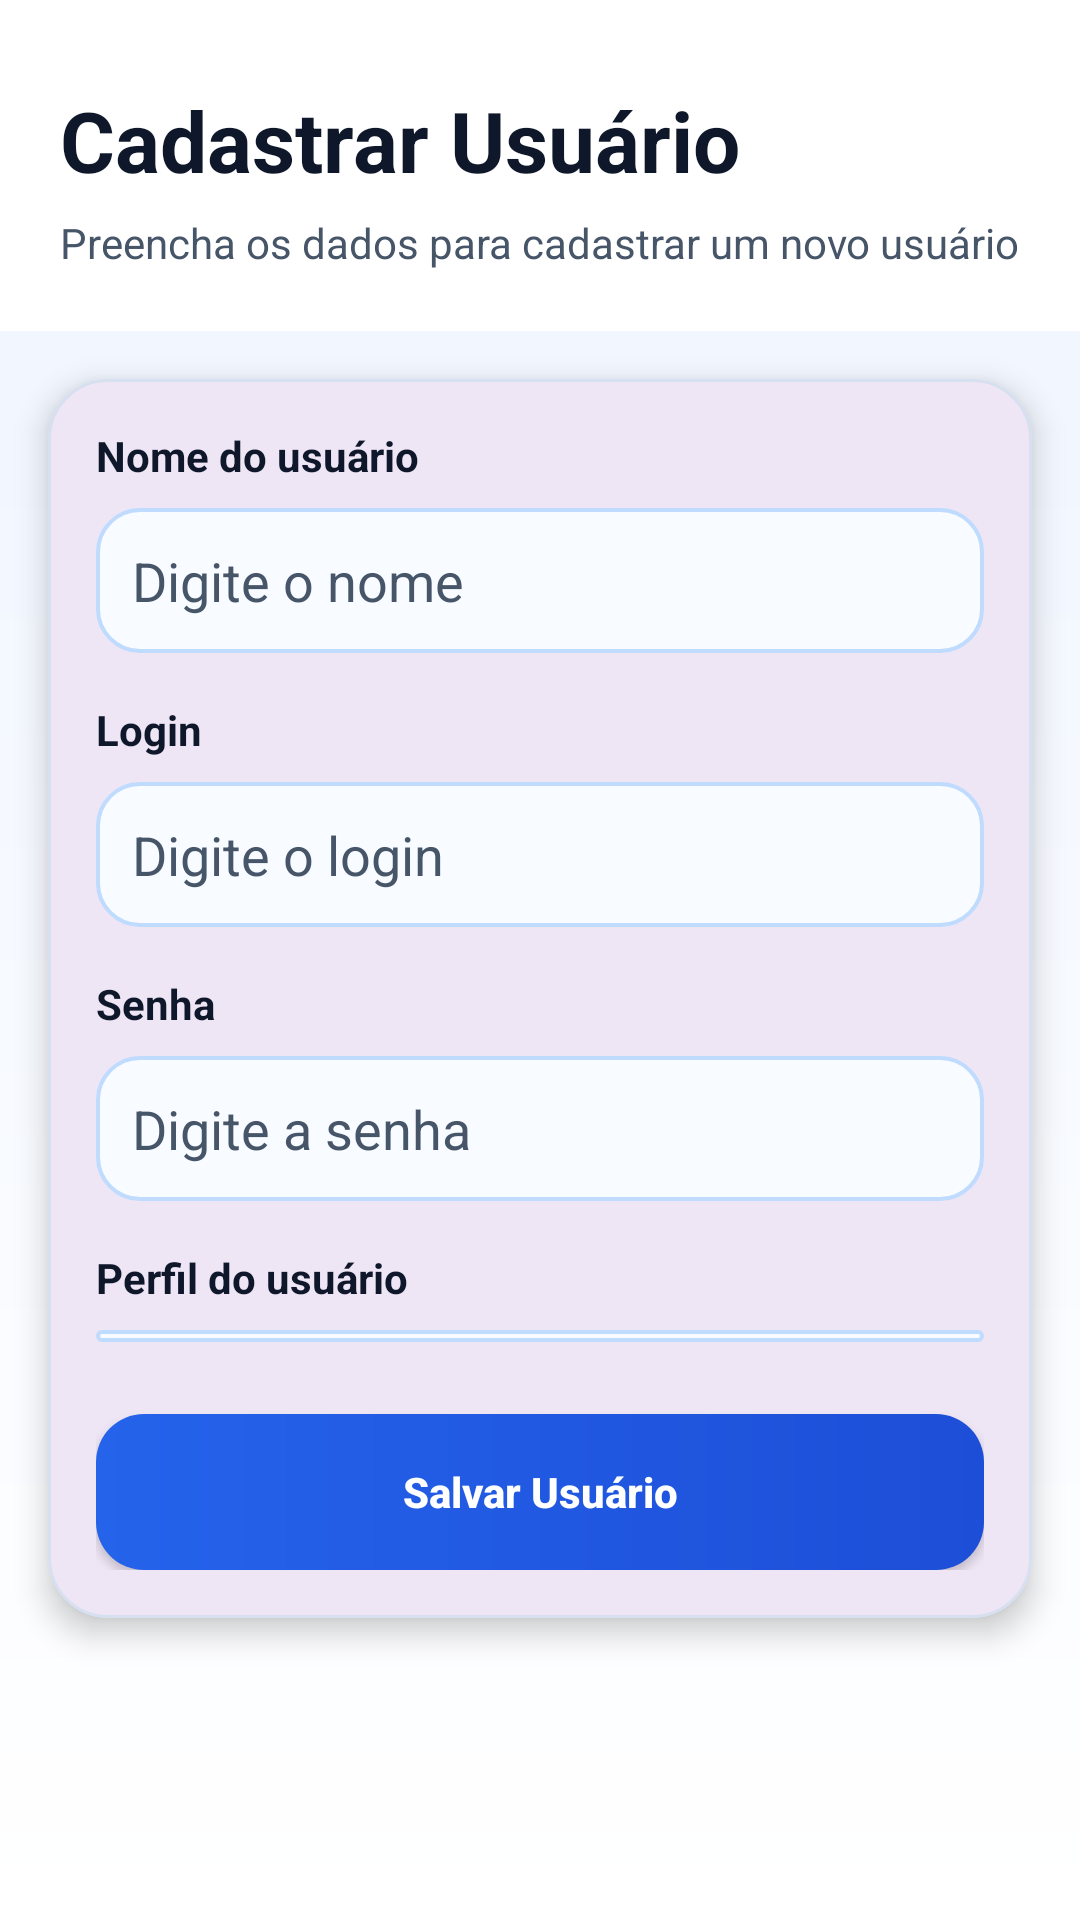

This screen was rendered from an Android layout file. Write that file and the resources it references.
<!-- AndroidManifest.xml: application theme Theme.AppStockSmart -->
<!-- res/layout/activity_cadastro_usuario.xml -->
<?xml version="1.0" encoding="utf-8"?>
<ScrollView xmlns:android="http://schemas.android.com/apk/res/android"
    xmlns:app="http://schemas.android.com/apk/res-auto"
    android:layout_width="match_parent"
    android:layout_height="match_parent"
    android:background="@drawable/bg_tela">

    
    <LinearLayout
        android:layout_width="match_parent"
        android:layout_height="wrap_content"
        android:orientation="vertical">

        
        <LinearLayout
            android:layout_width="match_parent"
            android:layout_height="wrap_content"
            android:orientation="vertical"
            android:background="@color/cor_superficie"
            android:paddingHorizontal="20dp"
            android:paddingTop="28dp"
            android:paddingBottom="20dp">

            
            <TextView
                android:layout_width="wrap_content"
                android:layout_height="wrap_content"
                android:text="Cadastrar Usuário"
                android:textColor="@color/cor_texto_principal"
                android:textSize="28sp"
                android:textStyle="bold" />

            
            <TextView
                android:layout_width="wrap_content"
                android:layout_height="wrap_content"
                android:layout_marginTop="6dp"
                android:text="Preencha os dados para cadastrar um novo usuário"
                android:textColor="@color/cor_texto_secundario"
                android:textSize="14sp" />
        </LinearLayout>

        
        <com.google.android.material.card.MaterialCardView
            android:layout_width="match_parent"
            android:layout_height="wrap_content"
            android:layout_marginHorizontal="16dp"
            android:layout_marginTop="16dp"
            android:layout_marginBottom="20dp"
            app:cardCornerRadius="20dp"
            app:cardElevation="6dp"
            app:strokeColor="@color/cor_borda"
            app:strokeWidth="1dp">

            
            <LinearLayout
                android:layout_width="match_parent"
                android:layout_height="wrap_content"
                android:orientation="vertical"
                android:padding="16dp">

                
                <TextView
                    android:layout_width="wrap_content"
                    android:layout_height="wrap_content"
                    android:text="Nome do usuário"
                    android:textColor="@color/cor_texto_principal"
                    android:textStyle="bold" />

                <EditText
                    android:id="@+id/edtNomeUsuario"
                    android:layout_width="match_parent"
                    android:layout_height="wrap_content"
                    android:layout_marginTop="8dp"
                    android:background="@drawable/bg_input"
                    android:hint="Digite o nome"
                    android:inputType="text"
                    android:padding="12dp"
                    android:textColor="@color/cor_texto_principal"
                    android:textColorHint="@color/cor_texto_secundario" />

                
                <TextView
                    android:layout_width="wrap_content"
                    android:layout_height="wrap_content"
                    android:layout_marginTop="16dp"
                    android:text="Login"
                    android:textColor="@color/cor_texto_principal"
                    android:textStyle="bold" />

                <EditText
                    android:id="@+id/edtLoginUsuario"
                    android:layout_width="match_parent"
                    android:layout_height="wrap_content"
                    android:layout_marginTop="8dp"
                    android:background="@drawable/bg_input"
                    android:hint="Digite o login"
                    android:inputType="text"
                    android:padding="12dp"
                    android:textColor="@color/cor_texto_principal"
                    android:textColorHint="@color/cor_texto_secundario" />

                
                <TextView
                    android:layout_width="wrap_content"
                    android:layout_height="wrap_content"
                    android:layout_marginTop="16dp"
                    android:text="Senha"
                    android:textColor="@color/cor_texto_principal"
                    android:textStyle="bold" />

                <EditText
                    android:id="@+id/edtSenhaUsuario"
                    android:layout_width="match_parent"
                    android:layout_height="wrap_content"
                    android:layout_marginTop="8dp"
                    android:background="@drawable/bg_input"
                    android:hint="Digite a senha"
                    android:inputType="textPassword"
                    android:padding="12dp"
                    android:textColor="@color/cor_texto_principal"
                    android:textColorHint="@color/cor_texto_secundario" />

                
                <TextView
                    android:layout_width="wrap_content"
                    android:layout_height="wrap_content"
                    android:layout_marginTop="16dp"
                    android:text="Perfil do usuário"
                    android:textColor="@color/cor_texto_principal"
                    android:textStyle="bold" />

                <Spinner
                    android:id="@+id/spinnerPerfilUsuario"
                    android:layout_width="match_parent"
                    android:layout_height="wrap_content"
                    android:layout_marginTop="8dp"
                    android:background="@drawable/bg_input" />

                
                <Button
                    android:id="@+id/btnSalvarUsuario"
                    android:layout_width="match_parent"
                    android:layout_height="wrap_content"
                    android:layout_marginTop="24dp"
                    android:background="@drawable/bg_botao_primario"
                    android:minHeight="52dp"
                    android:text="Salvar Usuário"
                    android:textAllCaps="false"
                    android:textColor="@color/cor_texto_claro"
                    android:textStyle="bold" />
            </LinearLayout>
        </com.google.android.material.card.MaterialCardView>
    </LinearLayout>
</ScrollView>
<!-- resources referenced by this layout -->
<resources>
  <color name="cor_borda">#D6E0F0</color>
  <color name="cor_superficie">#FFFFFF</color>
  <color name="cor_texto_claro">#FFFFFF</color>
  <color name="cor_texto_principal">#0F172A</color>
  <color name="cor_texto_secundario">#475569</color>
  <!-- drawable bg_botao_primario (drawable) -->
  <?xml version="1.0" encoding="utf-8"?>
  <shape xmlns:android="http://schemas.android.com/apk/res/android">
      <gradient
          android:angle="0"
          android:endColor="@color/cor_primaria_escura"
          android:startColor="@color/cor_primaria" />
  
      <corners android:radius="16dp" />
  </shape>
  <!-- drawable bg_input (drawable) -->
  <?xml version="1.0" encoding="utf-8"?>
  <shape xmlns:android="http://schemas.android.com/apk/res/android">
      <solid android:color="@color/cor_input_fundo" />
  
      <stroke
          android:width="1.2dp"
          android:color="@color/cor_input_borda" />
  
      <corners android:radius="14dp" />
  
      <padding
          android:left="2dp"
          android:top="2dp"
          android:right="2dp"
          android:bottom="2dp" />
  </shape>
  <!-- drawable bg_tela (drawable) -->
  <?xml version="1.0" encoding="utf-8"?>
  <shape xmlns:android="http://schemas.android.com/apk/res/android">
      <gradient
          android:angle="270"
          android:endColor="@color/cor_superficie"
          android:startColor="@color/cor_fundo" />
  </shape>
  <style name="Theme.AppStockSmart" parent="Base.Theme.AppStockSmart" />
  <color name="cor_primaria_escura">#1D4ED8</color>
  <color name="cor_primaria">#2563EB</color>
  <color name="cor_input_fundo">#F8FBFF</color>
  <color name="cor_input_borda">#BFDBFE</color>
  <color name="cor_fundo">#EEF4FF</color>
  <style name="Base.Theme.AppStockSmart" parent="Theme.Material3.DayNight.NoActionBar">
          
          
      </style>
</resources>
